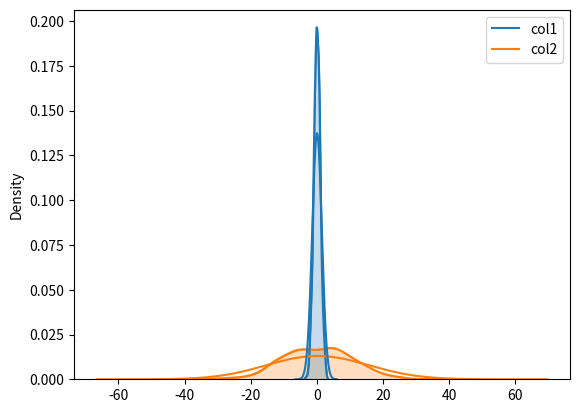

Write the Python code that produced this figure. (Note: this script raises an exception after producing the figure.)
import numpy as np
import pandas as pd
from numpy.random import randn
from scipy import stats
import matplotlib as mpl
import matplotlib.pyplot as plt
import seaborn as sns

mean=[0,0]
covariance=[[1,0],[0,100]]
ds=np.random.multivariate_normal(mean,covariance,500)
#print(ds)

dframe=pd.DataFrame(ds,columns=['col1','col2'])
#print(dframe)
fig=sns.kdeplot(dframe).get_figure()
fig.savefig('KDE.png')
fig2=sns.kdeplot(dframe,shade=True).get_figure()
fig2.savefig('KDE2.png')
fig3=sns.kdeplot(dframe,bw=1.1).get_figure()
fig3.savefig('KDE3.png')
#fig3=sns.kdeplot(dframe,bw='silverman').get_figure()
#fig3.savefig('KDE3.png')
fig4=sns.jointplot('col1','col2',dframe,kind='kde')
fig4.savefig('KDE4.png')